Dataset: cars (GitHub, Eraqa000/4-kurs). Classes: Audi, BMW, Ford, Hyundai, Mercedes-Benz, Toyota.

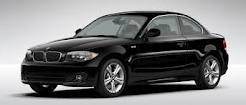
Label: BMW

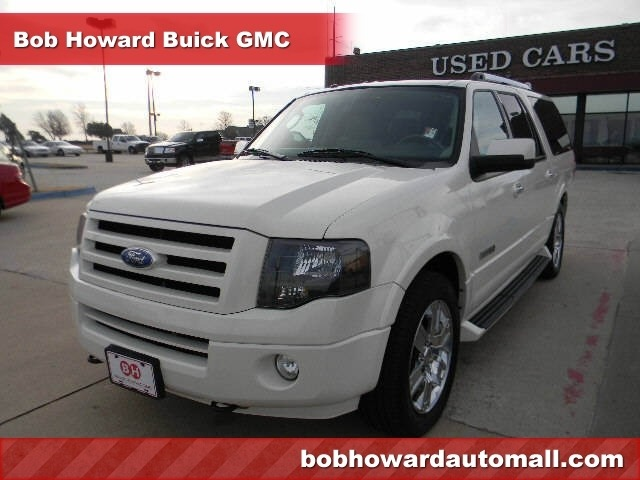
Label: Ford

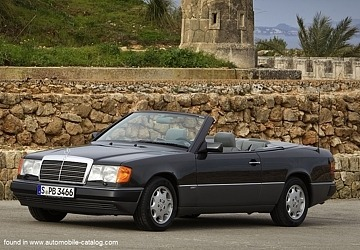
Label: Mercedes-Benz

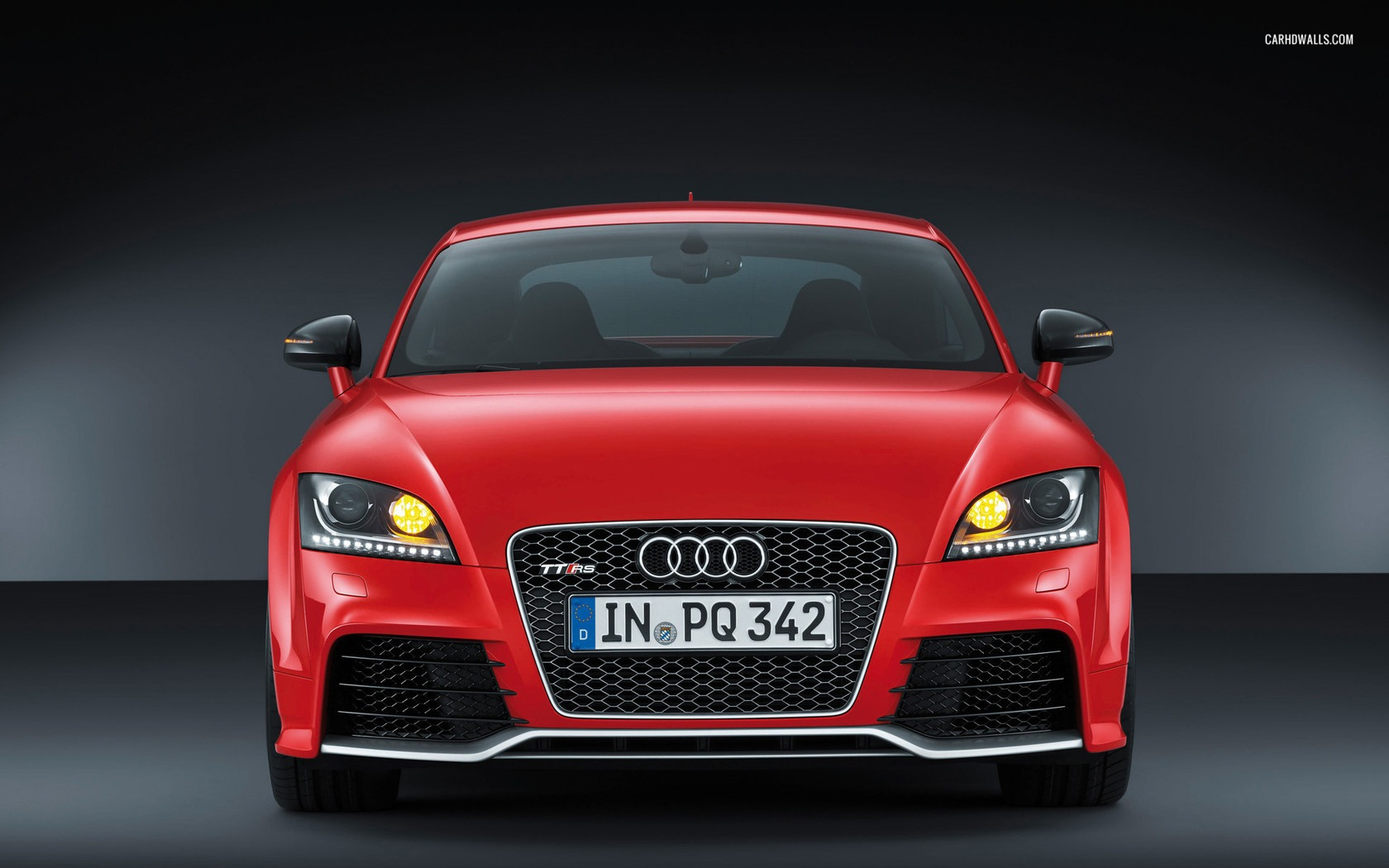
Label: Audi

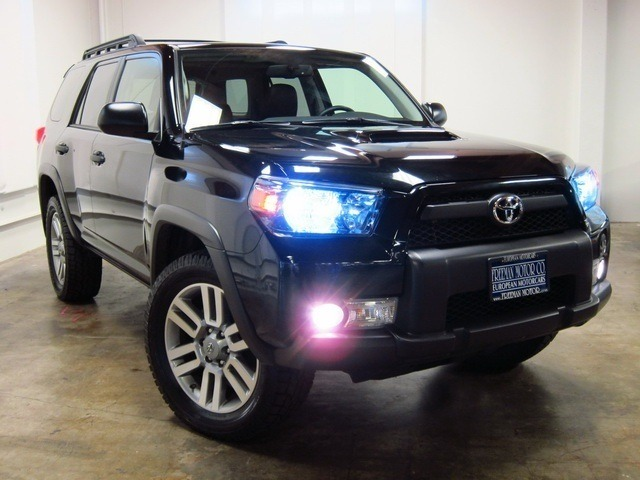
Label: Toyota

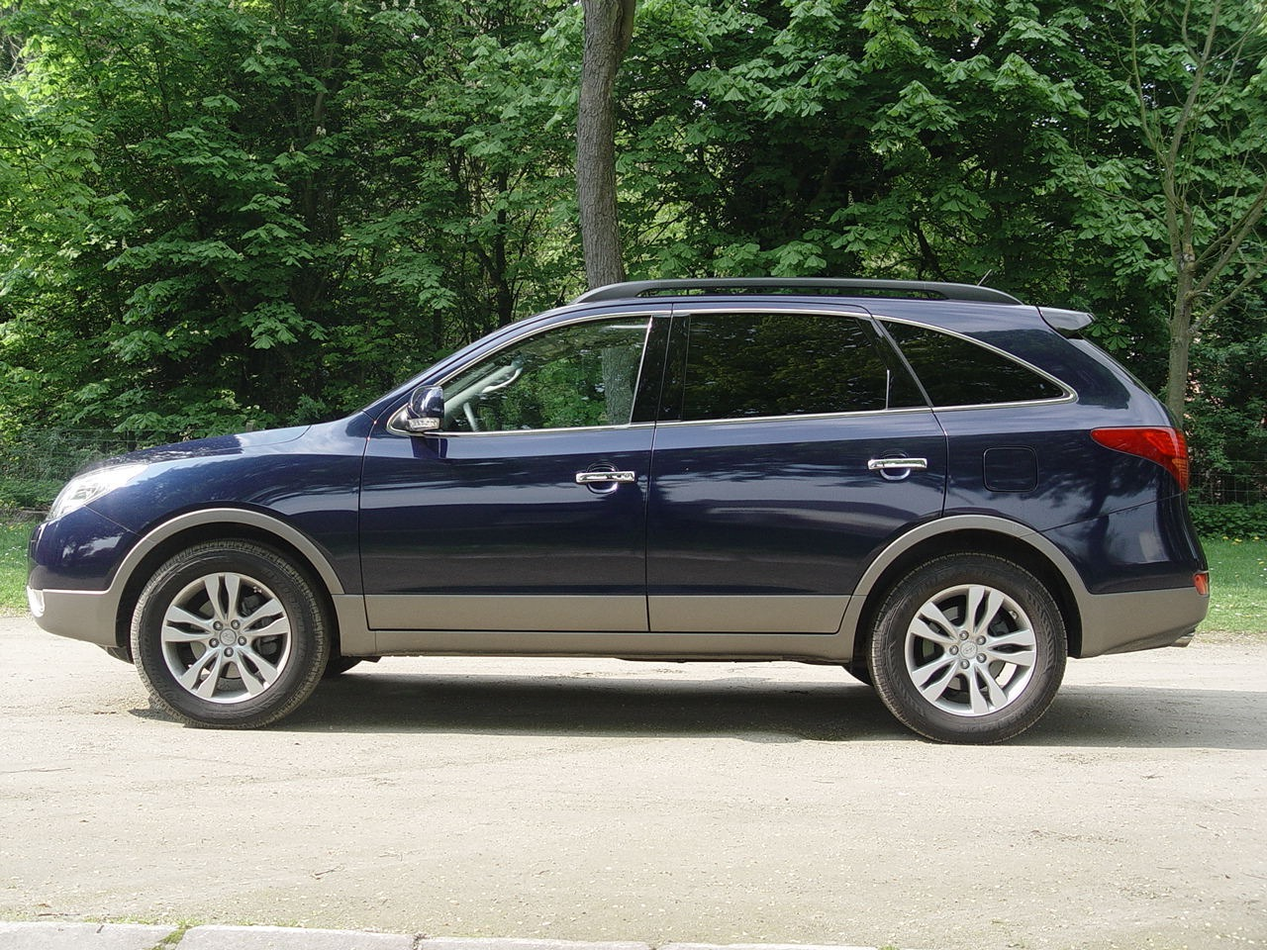
Label: Hyundai
